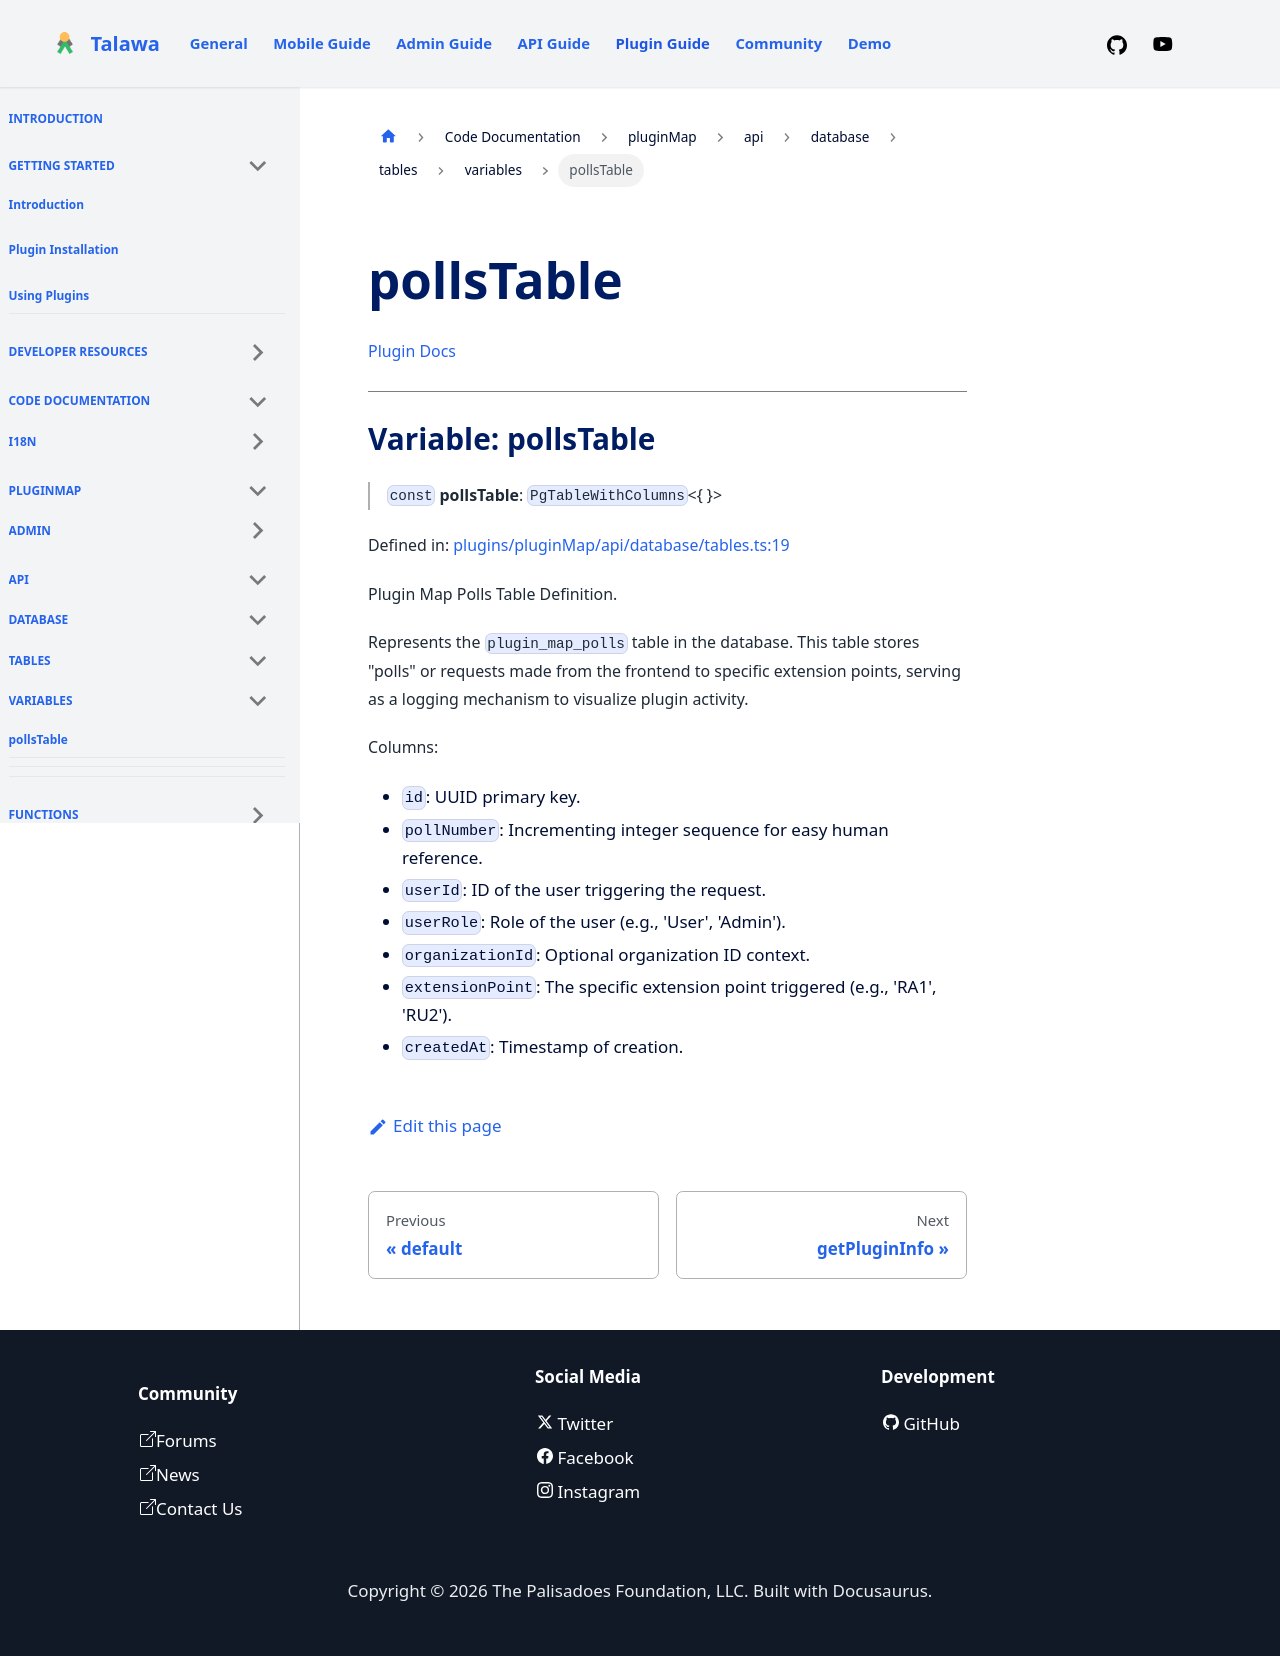

repository: PalisadoesFoundation/talawa-plugin · page: docs/auto-docs/pluginMap/api/database/tables/variables/pollsTable/index.html · generator: docusaurus

[Plugin Docs](/)

***

# Variable: pollsTable

> `const` **pollsTable**: `PgTableWithColumns`\<\{ \}\>

Defined in: [plugins/pluginMap/api/database/tables.ts:19](https://github.com/PalisadoesFoundation/talawa-plugin/tree/main/plugins/pluginMap/api/database/tables.ts#L19)

Plugin Map Polls Table Definition.

Represents the `plugin_map_polls` table in the database.
This table stores "polls" or requests made from the frontend to specific extension points,
serving as a logging mechanism to visualize plugin activity.

Columns:
- `id`: UUID primary key.
- `pollNumber`: Incrementing integer sequence for easy human reference.
- `userId`: ID of the user triggering the request.
- `userRole`: Role of the user (e.g., 'User', 'Admin').
- `organizationId`: Optional organization ID context.
- `extensionPoint`: The specific extension point triggered (e.g., 'RA1', 'RU2').
- `createdAt`: Timestamp of creation.
